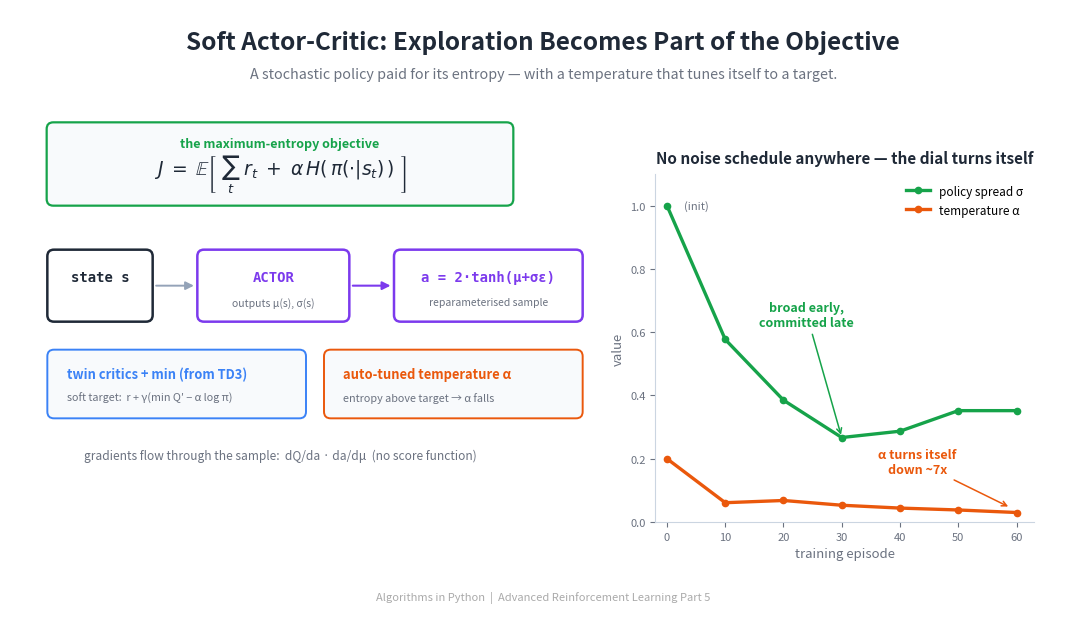

This figure's Python source: (Note: this script raises an exception after producing the figure.)
"""Generate the header image for the SAC article."""

import matplotlib
matplotlib.use('Agg')
import matplotlib.pyplot as plt
from matplotlib.patches import FancyBboxPatch, FancyArrowPatch, Circle
import numpy as np


BG_COLOR = '#FFFFFF'
TEXT_COLOR = '#1F2937'
SUBTLE_TEXT = '#6B7280'
ACTOR_COLOR = '#7C3AED'
CRITIC_COLOR = '#3B82F6'
ENT_COLOR = '#16A34A'
ALPHA_COLOR = '#EA580C'
BADGE_BG = '#F8FAFC'

# verified from sac.py (seed 0): checkpoints at episodes 0(init),10..60
EPS = [0, 10, 20, 30, 40, 50, 60]
ALPHA = [0.200, 0.061, 0.068, 0.053, 0.044, 0.038, 0.030]
SIGMA = [1.0, 0.577, 0.385, 0.267, 0.287, 0.352, 0.352]

fig = plt.figure(figsize=(1600/150, 900/150), dpi=150)
fig.patch.set_facecolor(BG_COLOR)
ax = fig.add_axes([0, 0, 1, 1])
ax.set_xlim(0, 16)
ax.set_ylim(0, 9)
ax.axis('off')

ax.text(8, 8.5, 'Soft Actor-Critic: Exploration Becomes Part of the Objective',
        fontsize=17.5, fontweight='bold', ha='center', va='center',
        color=TEXT_COLOR, fontfamily='sans-serif')
ax.text(8, 8.03,
        'A stochastic policy paid for its entropy — with a temperature that '
        'tunes itself to a target.',
        fontsize=10.3, fontstyle='italic', ha='center', va='center',
        color=SUBTLE_TEXT, fontfamily='sans-serif')

# ===================== LEFT: objective + actor =====================
# objective box
ax.add_patch(FancyBboxPatch((0.6, 6.1), 6.9, 1.15,
             boxstyle='round,pad=0.05,rounding_size=0.1',
             facecolor=BADGE_BG, edgecolor=ENT_COLOR, linewidth=1.6))
ax.text(4.05, 6.98, 'the maximum-entropy objective', fontsize=9,
        fontweight='bold', ha='center', va='center', color=ENT_COLOR)
ax.text(4.05, 6.52,
        r'$J \; = \; \mathbb{E}\left[\ \sum_t \; r_t \; + \; '
        r'\alpha\, H(\,\pi(\cdot|s_t)\,)\ \right]$',
        fontsize=13.5, ha='center', va='center', color=TEXT_COLOR)

# actor pipeline
def box(x, y, w, h, title, sub, col):
    ax.add_patch(FancyBboxPatch((x, y), w, h,
                 boxstyle='round,pad=0.04,rounding_size=0.1',
                 facecolor='white', edgecolor=col, linewidth=1.8))
    ax.text(x + w/2, y + h*0.63, title, fontsize=10, fontweight='bold',
            ha='center', va='center', color=col, fontfamily='monospace')
    ax.text(x + w/2, y + h*0.25, sub, fontsize=7.5, ha='center', va='center',
            color=SUBTLE_TEXT)

box(0.6, 4.35, 1.5, 1.0, 'state s', '', TEXT_COLOR)
box(2.85, 4.35, 2.2, 1.0, 'ACTOR', 'outputs μ(s), σ(s)', ACTOR_COLOR)
box(5.8, 4.35, 2.75, 1.0, 'a = 2·tanh(μ+σε)', 'reparameterised sample',
    ACTOR_COLOR)
ax.add_patch(FancyArrowPatch((2.15, 4.85), (2.8, 4.85), arrowstyle='-|>',
             mutation_scale=12, color='#94A3B8', linewidth=1.4))
ax.add_patch(FancyArrowPatch((5.1, 4.85), (5.75, 4.85), arrowstyle='-|>',
             mutation_scale=12, color=ACTOR_COLOR, linewidth=1.5))

# badges
def badge(x, y, w, title, sub, col):
    ax.add_patch(FancyBboxPatch((x, y), w, 0.95,
                 boxstyle='round,pad=0.04,rounding_size=0.1',
                 facecolor=BADGE_BG, edgecolor=col, linewidth=1.4))
    ax.text(x + 0.25, y + 0.62, title, fontsize=9.3, fontweight='bold',
            ha='left', va='center', color=col)
    ax.text(x + 0.25, y + 0.27, sub, fontsize=7.8, ha='left', va='center',
            color=SUBTLE_TEXT)

badge(0.6, 2.9, 3.8, 'twin critics + min (from TD3)',
      'soft target:  r + γ(min Q′ − α log π)', CRITIC_COLOR)
badge(4.75, 2.9, 3.8, 'auto-tuned temperature α',
      'entropy above target → α falls', ALPHA_COLOR)

ax.text(4.05, 2.3,
        'gradients flow through the sample:  dQ/da · da/dμ  (no score function)',
        fontsize=8.6, ha='center', va='center', color=SUBTLE_TEXT,
        fontstyle='italic')

# ===================== RIGHT: the dial turns itself =====================
ax2 = fig.add_axes([0.605, 0.145, 0.355, 0.58])
ax2.plot(EPS, SIGMA, '-o', color=ENT_COLOR, linewidth=2.4, markersize=4.5,
         label='policy spread σ')
ax2.plot(EPS, ALPHA, '-o', color=ALPHA_COLOR, linewidth=2.4, markersize=4.5,
         label='temperature α')
ax2.annotate('(init)', xy=(0, 1.0), xytext=(3, 1.0), fontsize=8,
             color=SUBTLE_TEXT, va='center')
ax2.annotate('broad early,\ncommitted late', xy=(30, 0.267),
             xytext=(24, 0.62), fontsize=9, color=ENT_COLOR,
             fontweight='bold', ha='center',
             arrowprops=dict(arrowstyle='->', color=ENT_COLOR, lw=1.1))
ax2.annotate('α turns itself\ndown ~7x', xy=(59, 0.045), xytext=(43, 0.155),
             fontsize=9, color=ALPHA_COLOR, fontweight='bold', ha='center',
             arrowprops=dict(arrowstyle='->', color=ALPHA_COLOR, lw=1.1))
ax2.set_xlabel('training episode', fontsize=9.5, color=SUBTLE_TEXT)
ax2.set_ylabel('value', fontsize=9.5, color=SUBTLE_TEXT)
ax2.set_title('No noise schedule anywhere — the dial turns itself',
              fontsize=11, fontweight='bold', color=TEXT_COLOR, pad=8)
ax2.legend(fontsize=8.5, loc='upper right', frameon=False)
ax2.set_ylim(0, 1.1)
ax2.set_xlim(-2, 63)
for sp in ('top', 'right'):
    ax2.spines[sp].set_visible(False)
for sp in ('left', 'bottom'):
    ax2.spines[sp].set_color('#CBD5E1')
ax2.tick_params(colors=SUBTLE_TEXT, labelsize=8)

ax.text(8, 0.18, 'Algorithms in Python  |  Advanced Reinforcement Learning Part 5',
        fontsize=8, ha='center', va='center', color='#aaaaaa')

out = ('D:/Projects/Medium/algorithms-in-python/'
       '09-advanced-reinforcement-learning/05-soft-actor-critic/header_sac.png')
plt.savefig(out, dpi=150, facecolor=BG_COLOR)
plt.close()
print(f'Saved to {out}')
